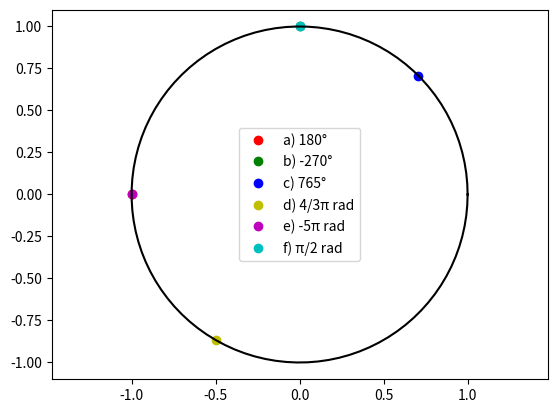

Reproduce this figure in Python.
import numpy as np
import matplotlib.pyplot as plt

# Piirrä yksikköympyrä ja esitä siinä seuraavat kulmat:
# a) 180°
plt.plot(np.cos(np.deg2rad(180)), np.sin(np.deg2rad(180)), 'ro', label='a) 180°')

# b) -270°
plt.plot(np.cos(np.deg2rad(-270)), np.sin(np.deg2rad(-270)), 'go', label='b) -270°')

# c) 765°
plt.plot(np.cos(np.deg2rad(765)), np.sin(np.deg2rad(765)), 'bo', label='c) 765°')

# d) 4/3π rad
plt.plot(np.cos(4/3*np.pi), np.sin(4/3*np.pi), 'yo', label='d) 4/3π rad')

# e) -5π rad
plt.plot(np.cos(-5*np.pi), np.sin(-5*np.pi), 'mo', label='e) -5π rad')

# f) π/2 rad
plt.plot(np.cos(np.pi/2), np.sin(np.pi/2), 'co', label='f) π/2 rad')

plt.axis('equal')
plt.legend()
plt.show()

# Piirrä ympyrä
theta = np.linspace(0, 2*np.pi, 100)
x = np.cos(theta)
y = np.sin(theta)
plt.plot(x, y, 'k-', label='Ympyrä')
